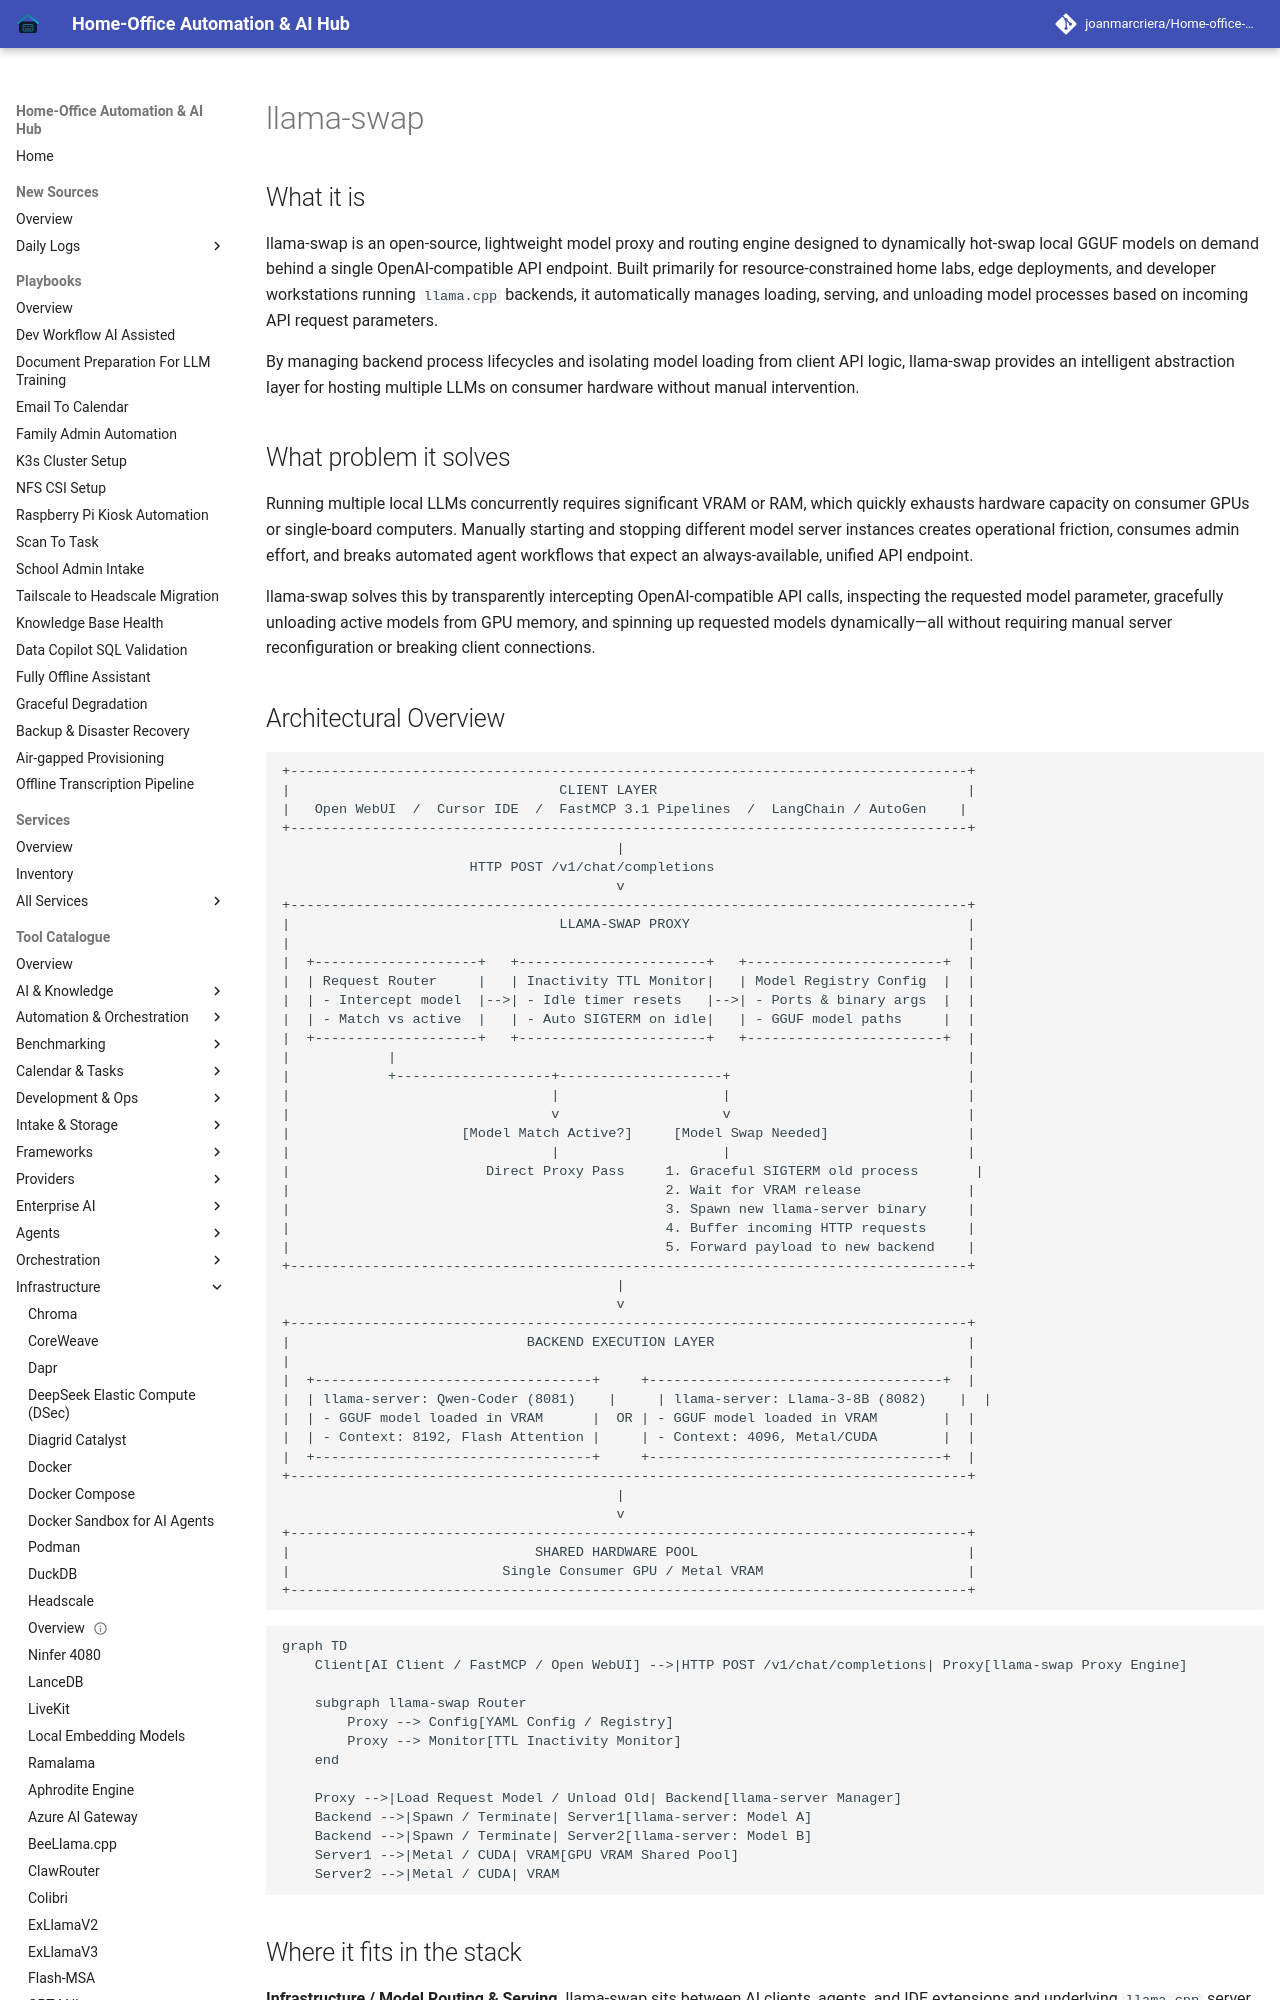

repository: joanmarcriera/Home-office-automations · page: tools/infrastructure/llama-swap/index.html · generator: mkdocs

# llama-swap

## What it is
llama-swap is an open-source, lightweight model proxy and routing engine designed to dynamically hot-swap local GGUF models on demand behind a single OpenAI-compatible API endpoint. Built primarily for resource-constrained home labs, edge deployments, and developer workstations running `llama.cpp` backends, it automatically manages loading, serving, and unloading model processes based on incoming API request parameters.

By managing backend process lifecycles and isolating model loading from client API logic, llama-swap provides an intelligent abstraction layer for hosting multiple LLMs on consumer hardware without manual intervention.

## What problem it solves
Running multiple local LLMs concurrently requires significant VRAM or RAM, which quickly exhausts hardware capacity on consumer GPUs or single-board computers. Manually starting and stopping different model server instances creates operational friction, consumes admin effort, and breaks automated agent workflows that expect an always-available, unified API endpoint.

llama-swap solves this by transparently intercepting OpenAI-compatible API calls, inspecting the requested model parameter, gracefully unloading active models from GPU memory, and spinning up requested models dynamically—all without requiring manual server reconfiguration or breaking client connections.
